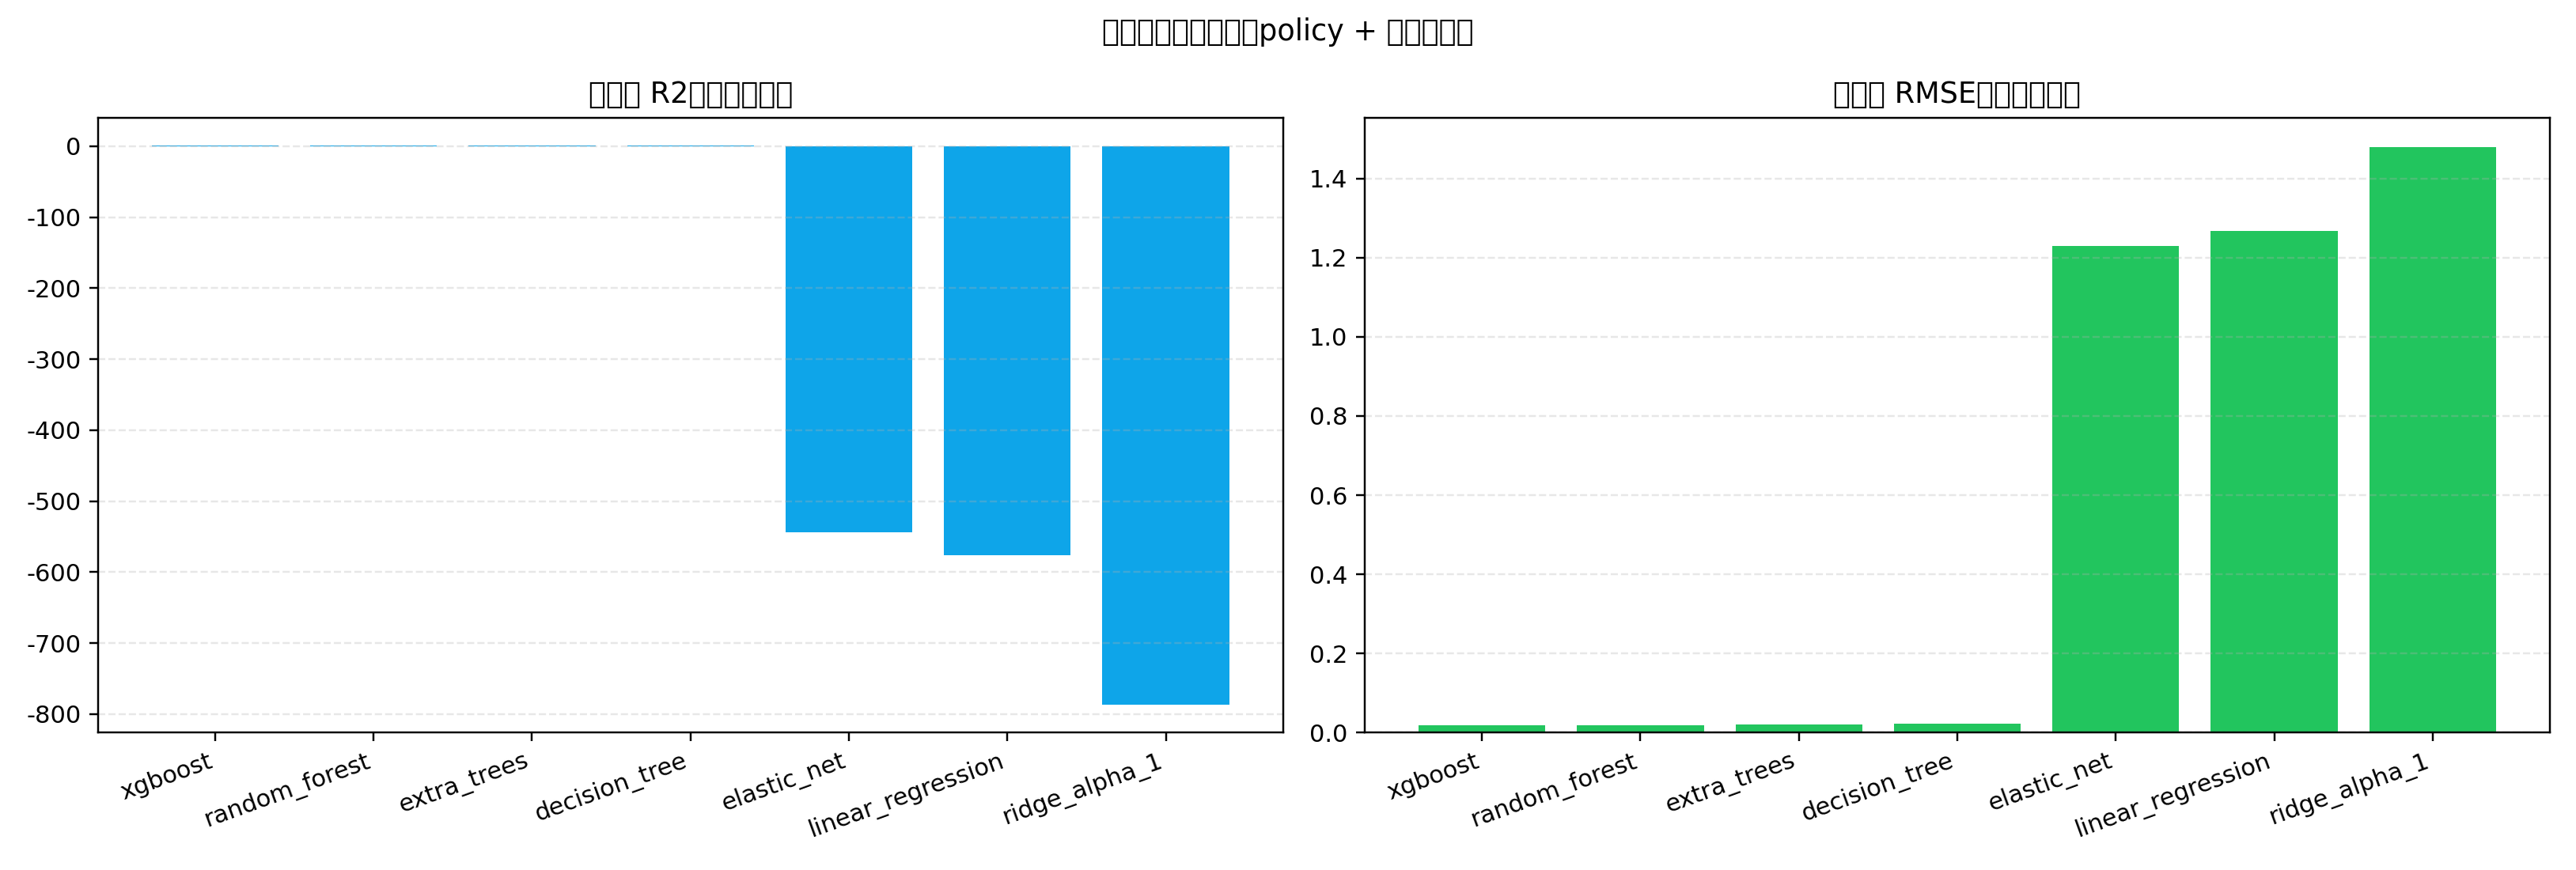

The file beside this chart, header and first rows:
model_name, source_type, fit_seconds, train_mae, train_rmse, train_r2, valid_mae, valid_rmse, valid_r2
xgboost, existing_result, , 0.005028, 0.00735, 0.9817, 0.01358, 0.01844, 0.8777
random_forest, existing_result, , 0.004947, 0.008355, 0.9764, 0.01451, 0.01959, 0.8619
extra_trees, fresh_train, 26.3, 0.005195, 0.008552, 0.9753, 0.01609, 0.02162, 0.8319
decision_tree, fresh_train, 3.179, 0.008046, 0.01255, 0.9467, 0.0163, 0.02259, 0.8164
elastic_net, fresh_train, 9.477, 0.02046, 0.02768, 0.7408, 0.03146, 1.23, -543.6
linear_regression, fresh_train, 0.624, 0.0204, 0.02762, 0.7419, 0.03178, 1.267, -576.8
ridge_alpha_1, fresh_train, 0.6093, 0.02044, 0.02766, 0.7411, 0.03327, 1.48, -786.9
